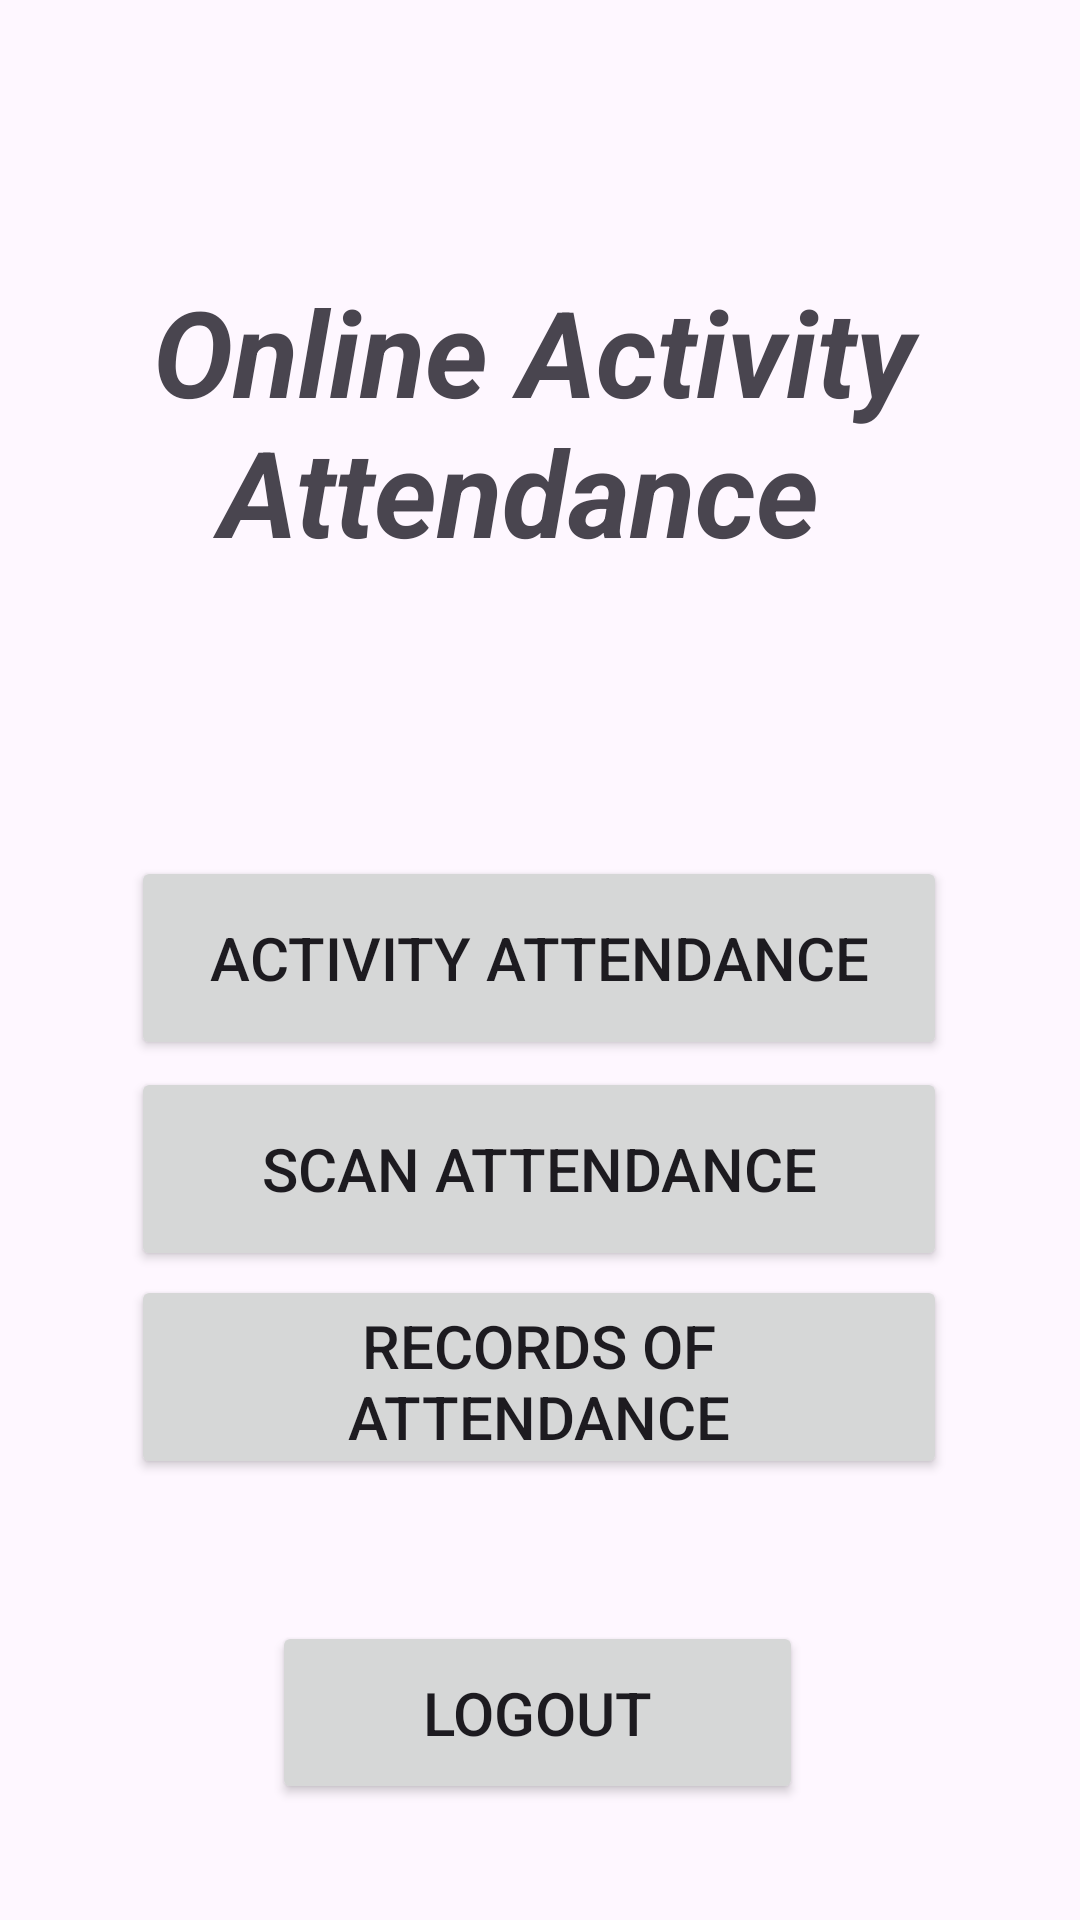

Android layout source for this screen:
<!-- AndroidManifest.xml: application theme Theme.QuickScanUsers -->
<!-- res/layout/activity_dashboard_user.xml -->
<?xml version="1.0" encoding="utf-8"?>
    <androidx.constraintlayout.widget.ConstraintLayout xmlns:android="http://schemas.android.com/apk/res/android"
        xmlns:app="http://schemas.android.com/apk/res-auto"
        xmlns:tools="http://schemas.android.com/tools"
        android:layout_width="match_parent"
        android:layout_height="match_parent"
        android:background="@drawable/back4"
        tools:context=".dashboardUser">

        <TextView
            android:layout_width="match_parent"
            android:layout_height="wrap_content"
            android:layout_marginEnd="4dp"
            android:gravity="center"
            android:text="Online Activity Attendance "
            android:textSize="40dp"
            android:textStyle="bold|italic"
            app:layout_constraintBottom_toBottomOf="parent"
            app:layout_constraintEnd_toEndOf="parent"
            app:layout_constraintTop_toTopOf="parent"
            app:layout_constraintVertical_bias="0.167" />

        <Button
            android:id="@+id/attendance"
            android:layout_width="272dp"
            android:layout_height="68dp"
            android:text="Activity Attendance"
            android:textSize="20dp"
            app:layout_constraintBottom_toBottomOf="parent"
            app:layout_constraintEnd_toEndOf="parent"
            app:layout_constraintHorizontal_bias="0.496"
            app:layout_constraintStart_toStartOf="parent"
            app:layout_constraintTop_toTopOf="parent"
            app:layout_constraintVertical_bias="0.499" />

        <Button
            android:id="@+id/scan"
            android:layout_width="272dp"
            android:layout_height="68dp"
            android:text="Scan Attendance"
            android:textSize="20dp"
            app:layout_constraintBottom_toBottomOf="parent"
            app:layout_constraintEnd_toEndOf="parent"
            app:layout_constraintHorizontal_bias="0.496"
            app:layout_constraintStart_toStartOf="parent"
            app:layout_constraintTop_toTopOf="parent"
            app:layout_constraintVertical_bias="0.622" />

        <Button
            android:id="@+id/record"
            android:layout_width="272dp"
            android:layout_height="68dp"
            android:text="Records of Attendance"
            android:textSize="20dp"
            app:layout_constraintBottom_toBottomOf="parent"
            app:layout_constraintEnd_toEndOf="parent"
            app:layout_constraintHorizontal_bias="0.496"
            app:layout_constraintStart_toStartOf="parent"
            app:layout_constraintTop_toTopOf="parent"
            app:layout_constraintVertical_bias="0.743" />

        <Button
            android:id="@+id/logout"
            android:layout_width="177dp"
            android:layout_height="61dp"
            android:text="Logout"
            android:textSize="20dp"
            app:layout_constraintBottom_toBottomOf="parent"
            app:layout_constraintEnd_toEndOf="parent"
            app:layout_constraintHorizontal_bias="0.496"
            app:layout_constraintStart_toStartOf="parent"
            app:layout_constraintTop_toTopOf="parent"
            app:layout_constraintVertical_bias="0.933" />
    </androidx.constraintlayout.widget.ConstraintLayout>
<!-- resources referenced by this layout -->
<resources>
  <style name="Theme.QuickScanUsers" parent="Base.Theme.QuickScanUsers" />
  <style name="Base.Theme.QuickScanUsers" parent="Theme.Material3.DayNight.NoActionBar">
          
          
      </style>
</resources>
